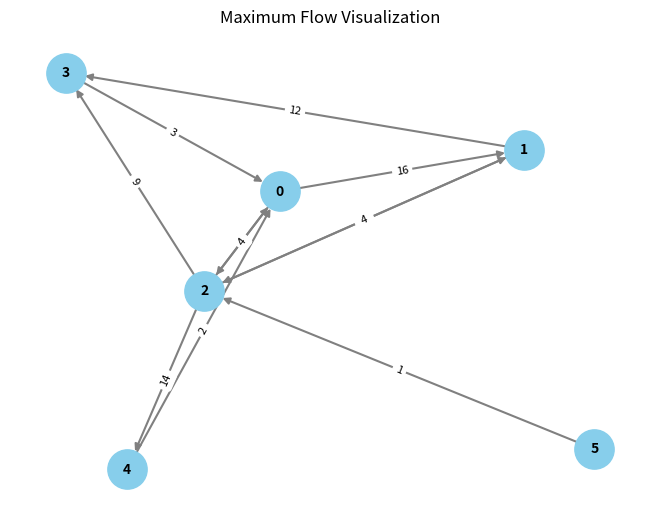

Generate this figure with matplotlib:
import matplotlib.pyplot as plt
import networkx as nx
from collections import defaultdict

class Graph:
    def __init__(self, graph):
        self.graph = graph
        self.ROW = len(graph)

    def searching_algo_BFS(self, s, t, parent):
        visited = [False] * (self.ROW)
        queue = []
        queue.append(s)
        visited[s] = True

        while queue:
            u = queue.pop(0)
            for ind, val in enumerate(self.graph[u]):
                if visited[ind] == False and val > 0:
                    queue.append(ind)
                    visited[ind] = True
                    parent[ind] = u

        return True if visited[t] else False

    def ford_fulkerson(self, source, sink):
        parent = [-1] * (self.ROW)
        max_flow = 0

        while self.searching_algo_BFS(source, sink, parent):
            path_flow = float("Inf")
            s = sink
            while s != source:
                path_flow = min(path_flow, self.graph[parent[s]][s])
                s = parent[s]
            max_flow += path_flow
            v = sink

            while v != source:
                u = parent[v]
                self.graph[u][v] -= path_flow
                self.graph[v][u] += path_flow
                v = parent[v]

        return max_flow

# Example graph data (replace with your own capacities)
graph_data = [
    [0, 16, 13, 0, 0, 0],
    [0, 0, 10, 12, 0, 0],
    [0, 4, 0, 9, 14, 4],
    [3, -2, -5, -7, -8, -9],
    [2, -3, -4, -5, -6, -7],
    [-1, -2, -3, -4, -5, -6]
]

g = Graph(graph_data)
max_flow = g.ford_fulkerson(0, len(graph_data) - 1)
print(f"Max Flow: {max_flow}")

# Visualize the graph
G = nx.DiGraph()
for i in range(len(graph_data)):
    for j in range(len(graph_data[i])):
        if graph_data[i][j] > 0:
            G.add_edge(i, j, capacity=graph_data[i][j])

pos = nx.spring_layout(G)
nx.draw(G, pos, with_labels=True, node_size=800, node_color="skyblue", font_size=10, font_color="black", font_weight="bold", width=1.5, edge_color="gray", arrows=True)
labels = nx.get_edge_attributes(G, "capacity")
nx.draw_networkx_edge_labels(G, pos, edge_labels=labels, font_size=8)

plt.title("Maximum Flow Visualization")
plt.show()
